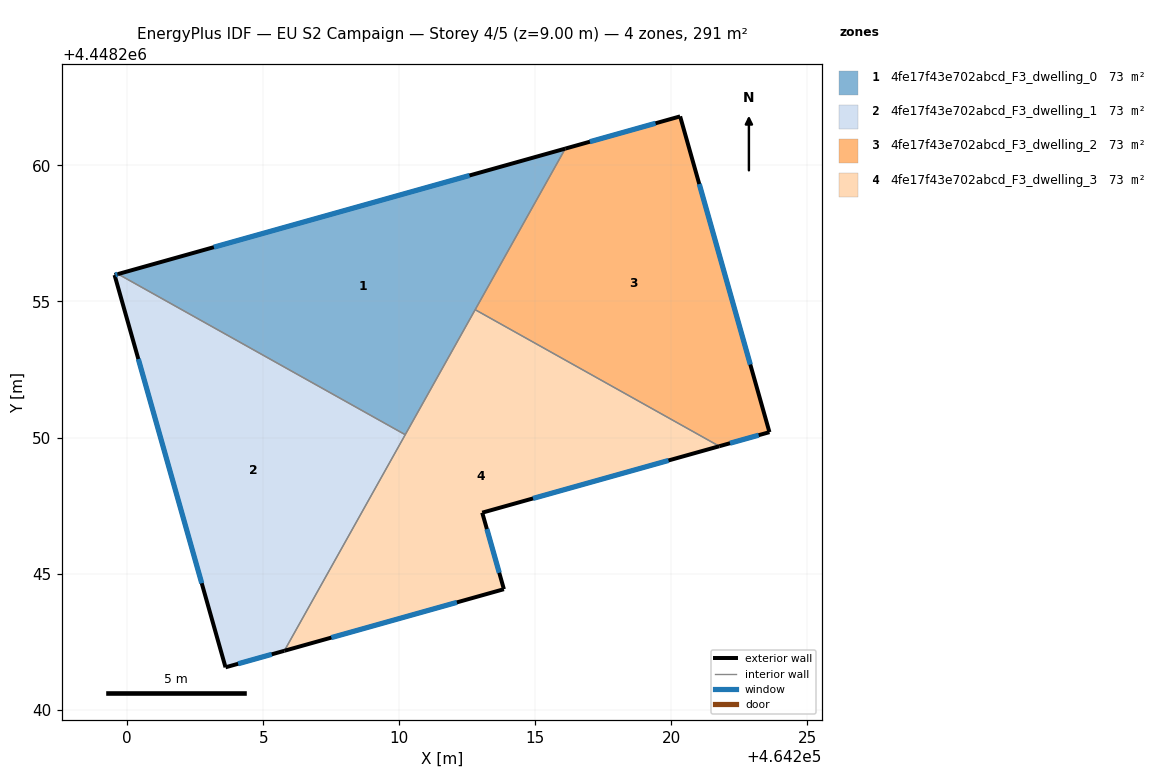
=== STOREY PLAN SPEC (per zone: floor XY polygon, exterior-wall plan segments, windows/doors) ===
zone 1: 4fe17f43e702abcd_F3_dwelling_0  (72.8 m²)
  floor: (464216.10, 4448260.62) (464210.22, 4448250.11) (464199.67, 4448256.01)
  exterior wall: (464216.10, 4448260.62) – (464199.67, 4448256.01)  [17.1 m]
    window: (464212.58, 4448259.63) – (464203.19, 4448257.00)  [16.7 m²]
  interior walls: 3
zone 2: 4fe17f43e702abcd_F3_dwelling_1  (72.8 m²)
  floor: (464210.22, 4448250.11) (464205.78, 4448242.16) (464203.61, 4448241.56) (464199.54, 4448255.97) (464199.67, 4448256.01)
  exterior wall: (464203.61, 4448241.56) – (464205.78, 4448242.16)  [2.2 m]
    window: (464204.08, 4448241.69) – (464205.31, 4448242.03)  [2.2 m²]
  exterior wall: (464199.54, 4448255.97) – (464203.61, 4448241.56)  [15.0 m]
    window: (464200.41, 4448252.89) – (464202.74, 4448244.64)  [14.7 m²]
  exterior wall: (464199.67, 4448256.01) – (464199.54, 4448255.97)  [0.1 m]
    window: (464199.64, 4448256.00) – (464199.57, 4448255.98)  [0.1 m²]
  interior walls: 2
zone 3: 4fe17f43e702abcd_F3_dwelling_2  (72.8 m²)
  floor: (464220.32, 4448261.80) (464223.60, 4448250.20) (464221.76, 4448249.68) (464212.79, 4448254.70) (464216.10, 4448260.62)
  exterior wall: (464220.32, 4448261.80) – (464216.10, 4448260.62)  [4.4 m]
    window: (464219.42, 4448261.55) – (464217.00, 4448260.87)  [4.3 m²]
  exterior wall: (464223.60, 4448250.20) – (464220.32, 4448261.80)  [12.1 m]
    window: (464222.90, 4448252.68) – (464221.02, 4448259.32)  [11.8 m²]
  exterior wall: (464221.76, 4448249.68) – (464223.60, 4448250.20)  [1.9 m]
    window: (464222.15, 4448249.79) – (464223.21, 4448250.09)  [1.9 m²]
  interior walls: 2
zone 4: 4fe17f43e702abcd_F3_dwelling_3  (72.8 m²)
  floor: (464221.76, 4448249.68) (464213.05, 4448247.24) (464213.84, 4448244.43) (464205.78, 4448242.16) (464212.79, 4448254.70)
  exterior wall: (464213.05, 4448247.24) – (464221.76, 4448249.68)  [9.0 m]
    window: (464214.91, 4448247.76) – (464219.89, 4448249.16)  [8.9 m²]
  exterior wall: (464213.84, 4448244.43) – (464213.05, 4448247.24)  [2.9 m]
    window: (464213.67, 4448245.03) – (464213.22, 4448246.64)  [2.9 m²]
  exterior wall: (464205.78, 4448242.16) – (464213.84, 4448244.43)  [8.4 m]
    window: (464207.51, 4448242.65) – (464212.12, 4448243.94)  [8.2 m²]
  interior walls: 3

=== DERIVED (storey summary) ===
Building: EU S2 Campaign
Storey: 4 of 5  (floor level z = 9.00 m)
Storey gross floor area: 291.3 m²
Zones on this storey: 4
  - 4fe17f43e702abcd_F3_dwelling_0: floor 72.8 m²; exterior wall 17.1 m (51.2 m²); 1 window(s) 16.7 m²; WWR 32.7%
  - 4fe17f43e702abcd_F3_dwelling_1: floor 72.8 m²; exterior wall 17.4 m (52.1 m²); 3 window(s) 17.0 m²; WWR 32.7%
  - 4fe17f43e702abcd_F3_dwelling_2: floor 72.8 m²; exterior wall 18.4 m (55.1 m²); 3 window(s) 18.0 m²; WWR 32.7%
  - 4fe17f43e702abcd_F3_dwelling_3: floor 72.8 m²; exterior wall 20.3 m (61.0 m²); 3 window(s) 19.9 m²; WWR 32.7%
Zone adjacency (shared interzone walls):
  - 4fe17f43e702abcd_F3_dwelling_0 ↔ 4fe17f43e702abcd_F3_dwelling_1
  - 4fe17f43e702abcd_F3_dwelling_0 ↔ 4fe17f43e702abcd_F3_dwelling_2
  - 4fe17f43e702abcd_F3_dwelling_0 ↔ 4fe17f43e702abcd_F3_dwelling_3
  - 4fe17f43e702abcd_F3_dwelling_1 ↔ 4fe17f43e702abcd_F3_dwelling_3
  - 4fe17f43e702abcd_F3_dwelling_2 ↔ 4fe17f43e702abcd_F3_dwelling_3